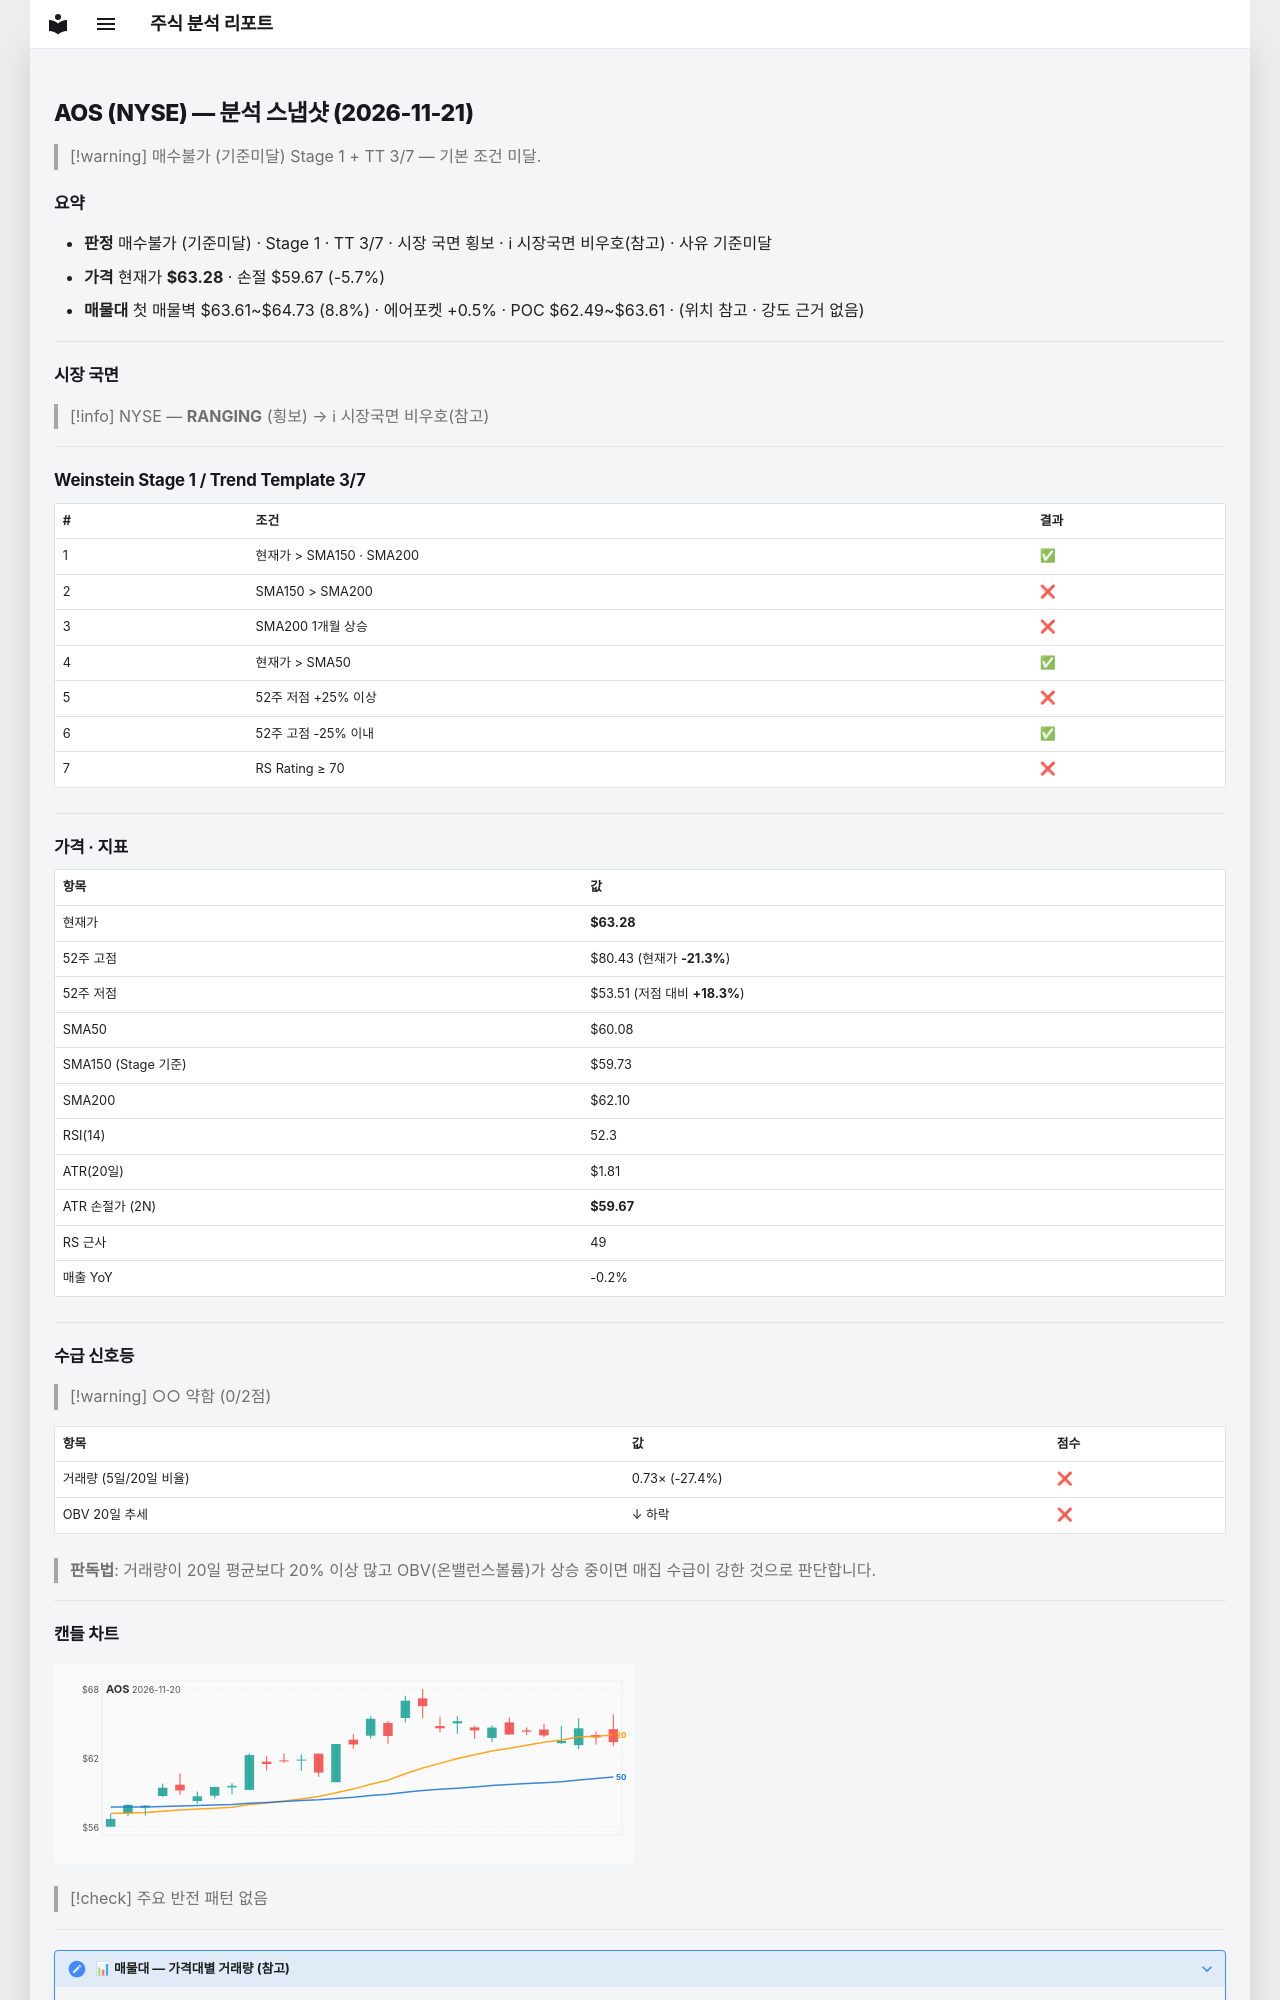

repository: soloandco/stock-reports · page: snapshots/AOS-2026-11-21/index.html · generator: mkdocs

---
type: analysis-snapshot
title: AOS 분석 스냅샷
ticker: AOS
market: NYSE
created: 2026-11-21
updated: 2026-11-21
bar-date: 2026-11-20
verdict: 매수불가
verdict-reason: 기준미달
real-rr: 0.31
sma50-gap-pct: 5.3
weekly-position: 저항대아래
weekly-overhead-price: 64.38
weekly-overhead-pct: 1.7
stage: 1
trend-template-score: 3
tt-max: 7
ma-set: sma-50-150-200
price: 63.279998779296875
stop-price: 59.666560266470555
market-regime: RANGING
supply-demand-score: 0/2
supply-demand-label: 약함
status: tracking
tags:
  - stock-agent
  - watchlist
  - AOS
  - analysis
related:
  - "[[analysis-template]]"
---

# AOS (NYSE) — 분석 스냅샷 (2026-11-21)

> [!warning] 매수불가 (기준미달)
> Stage 1 + TT 3/7 — 기본 조건 미달.

## 요약

- **판정** 매수불가 (기준미달) · Stage 1 · TT 3/7 · 시장 국면 횡보 · ℹ 시장국면 비우호(참고) · 사유 기준미달
- **가격** 현재가 **$63.28** · 손절 $59.67 (-5.7%)
- **매물대** 첫 매물벽 $63.61~$64.73 (8.8%) · 에어포켓 +0.5% · POC $62.49~$63.61 · (위치 참고 · 강도 근거 없음)

---

## 시장 국면

> [!info] NYSE — **RANGING** (횡보) → ℹ 시장국면 비우호(참고)

---

## Weinstein Stage 1 / Trend Template 3/7

| # | 조건 | 결과 |
|---|------|------|
| 1 | 현재가 > SMA150 · SMA200 | ✅ |
| 2 | SMA150 > SMA200 | ❌ |
| 3 | SMA200 1개월 상승 | ❌ |
| 4 | 현재가 > SMA50 | ✅ |
| 5 | 52주 저점 +25% 이상 | ❌ |
| 6 | 52주 고점 -25% 이내 | ✅ |
| 7 | RS Rating ≥ 70 | ❌ |

---

## 가격 · 지표

| 항목 | 값 |
|------|---|
| 현재가 | **$63.28** |
| 52주 고점 | $80.43 (현재가 **-21.3%**) |
| 52주 저점 | $53.51 (저점 대비 **+18.3%**) |
| SMA50 | $60.08 |
| SMA150 (Stage 기준) | $59.73 |
| SMA200 | $62.10 |
| RSI(14) | 52.3 |
| ATR(20일) | $1.81 |
| ATR 손절가 (2N) | **$59.67** |
| RS 근사 | 49 |
| 매출 YoY | -0.2% |

---
## 수급 신호등

> [!warning] ○○ 약함 (0/2점)

| 항목 | 값 | 점수 |
|------|------|------|
| 거래량 (5일/20일 비율) | 0.73× (-27.4%) | ❌ |
| OBV 20일 추세 | ↓ 하락 | ❌ |

> **판독법**: 거래량이 20일 평균보다 20% 이상 많고 OBV(온밸런스볼륨)가 상승 중이면 매집 수급이 강한 것으로 판단합니다.

---
